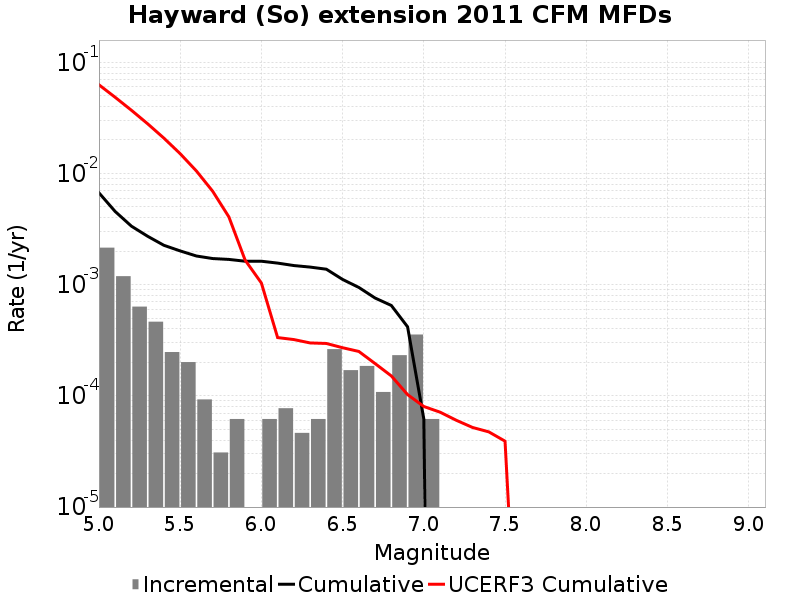

Data behind this chart, as committed beside it:
Magnitude, Incremental Rate, Cumulative Rate, UCERF3 Cumulative Rate
5.05, 0.002152, 0.006703, 0.06277
5.15, 0.001192, 0.004551, 0.04842
5.25, 6.346677E-4, 0.003359, 0.03703
5.35, 4.64391E-4, 0.002724, 0.02798
5.45, 2.476752E-4, 0.00226, 0.02079
5.55, 2.012361E-4, 0.002012, 0.01507
5.65, 9.28782E-5, 0.001811, 0.01054
5.75, 3.09594E-5, 0.001718, 0.00693
5.85, 6.19188E-5, 0.001687, 0.004067
5.95, 0.0, 0.001625, 0.001662
6.05, 6.19188E-5, 0.001625, 0.001035
6.15, 7.73985E-5, 0.001563, 3.343923E-4
6.25, 4.64391E-5, 0.001486, 3.2088728E-4
6.35, 6.19188E-5, 0.00144, 2.992796E-4
6.45, 2.6315489E-4, 0.001378, 2.9603115E-4
6.55, 1.702767E-4, 0.001115, 2.710167E-4
6.65, 1.857564E-4, 9.442617E-4, 2.5090107E-4
6.75, 1.083579E-4, 7.585053E-4, 1.9518599E-4
6.85, 2.321955E-4, 6.501474E-4, 1.511501E-4
6.95, 3.560331E-4, 4.179519E-4, 1.0269447E-4
7.05, 6.19188E-5, 6.19188E-5, 8.024694E-5
7.15, 0.0, 0.0, 7.1360344E-5
7.25, 0.0, 0.0, 6.031955E-5
7.35, 0.0, 0.0, 5.19874E-5
7.45, 0.0, 0.0, 4.744614E-5
7.55, 0.0, 0.0, 3.9154722E-5
7.65, 0.0, 0.0, 7.414909E-8
7.75, 0.0, 0.0, 2.7565573E-8
7.85, 0.0, 0.0, 0.0
7.95, 0.0, 0.0, 0.0
8.05, 0.0, 0.0, 0.0
8.15, 0.0, 0.0, 0.0
8.25, 0.0, 0.0, 0.0
8.35, 0.0, 0.0, 0.0
8.45, 0.0, 0.0, 0.0
8.55, 0.0, 0.0, 0.0
8.65, 0.0, 0.0, 0.0
8.75, 0.0, 0.0, 0.0
8.85, 0.0, 0.0, 0.0
8.95, 0.0, 0.0, 0.0
9.05, 0.0, 0.0, 0.0
